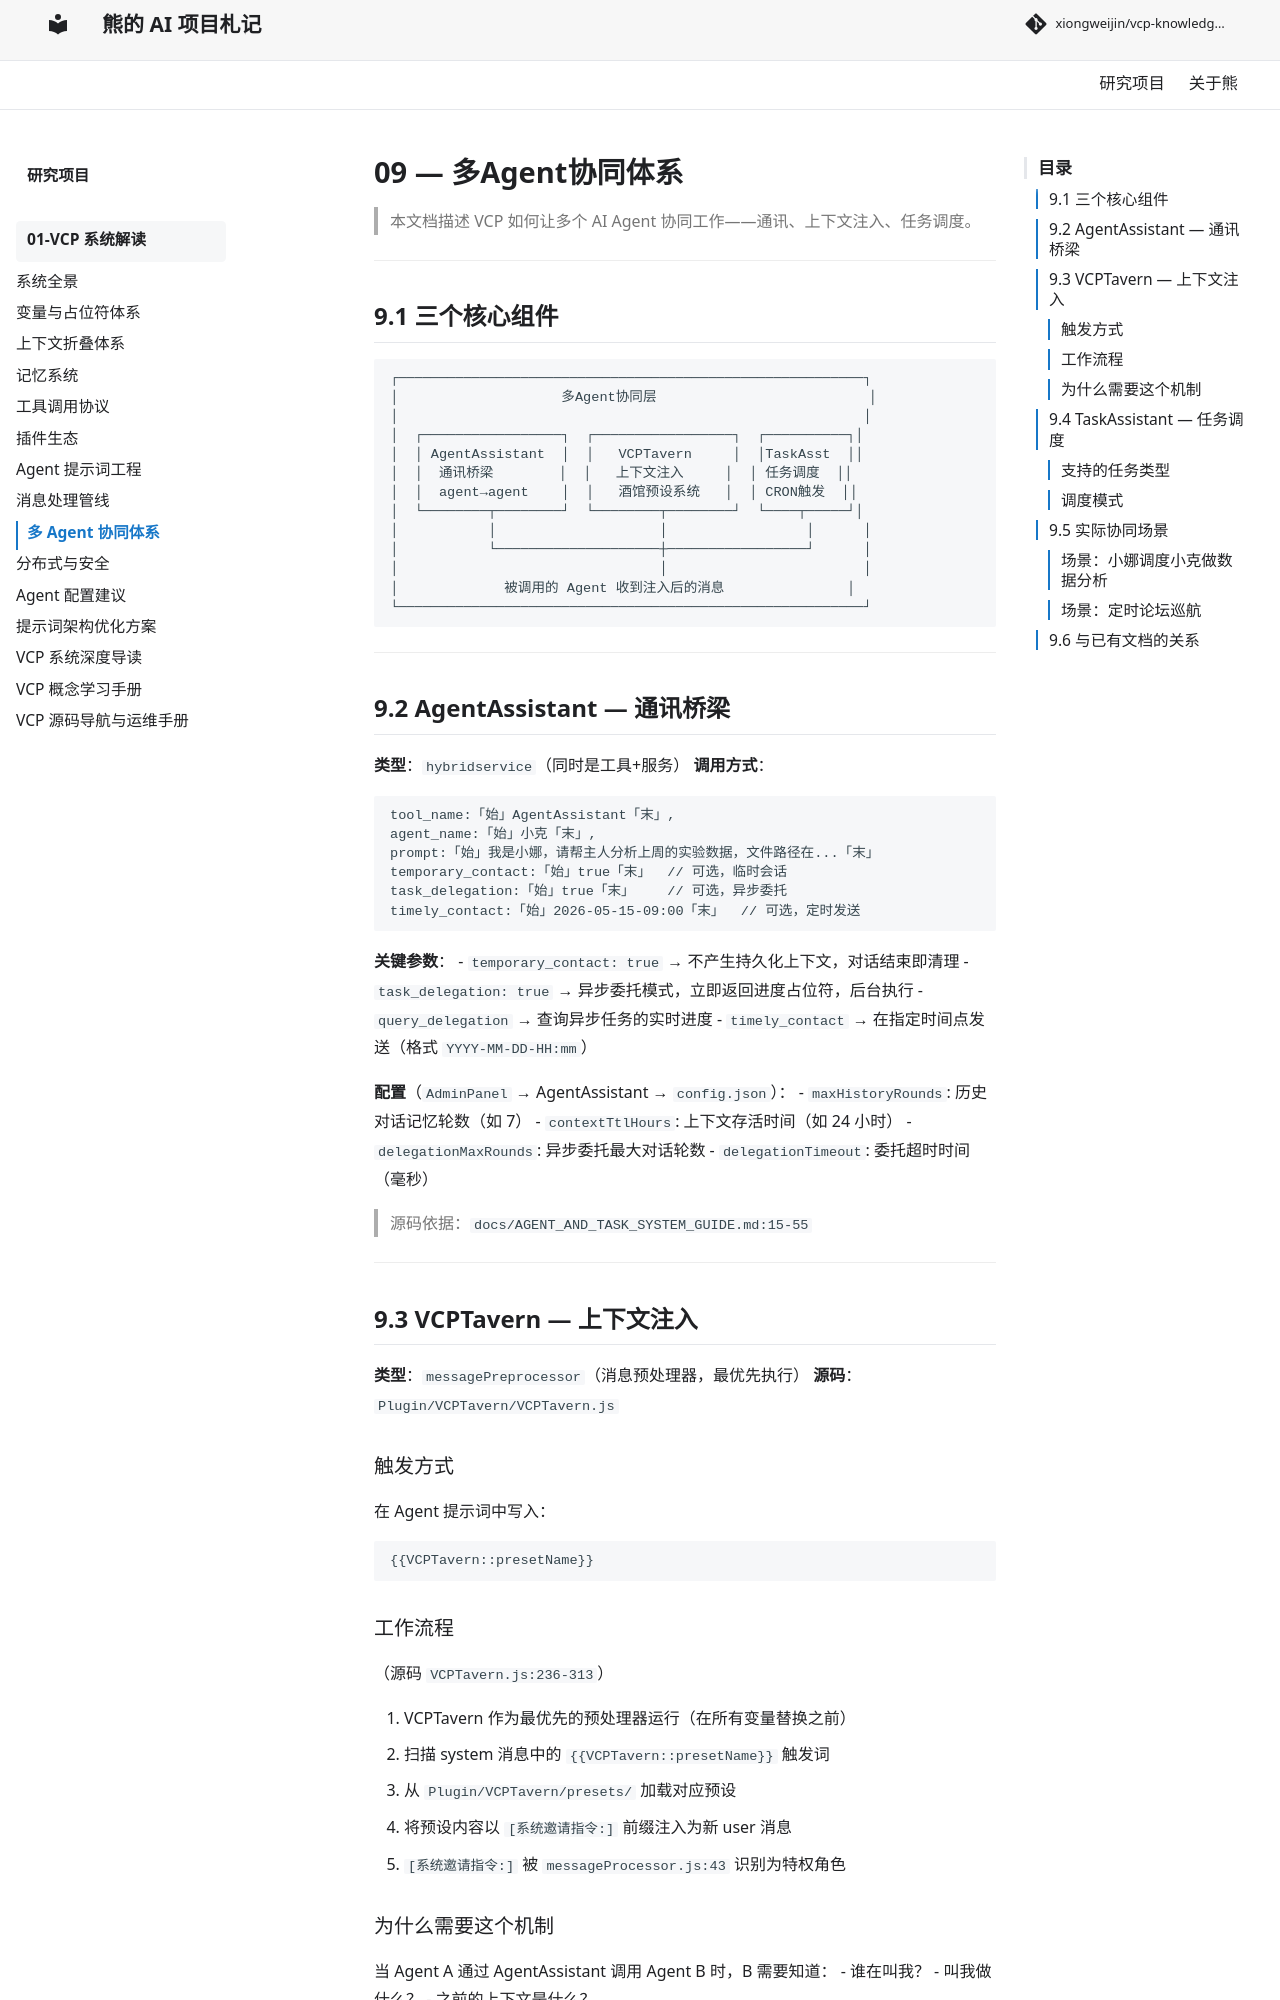

repository: xiongweijin/vcp-knowledge-site · page: vcp-system/09-multi-agent/index.html · generator: mkdocs

# 09 — 多Agent协同体系

> 本文档描述 VCP 如何让多个 AI Agent 协同工作——通讯、上下文注入、任务调度。

---

## 9.1 三个核心组件

```
┌─────────────────────────────────────────────────────────┐
│                    多Agent协同层                          │
│                                                         │
│  ┌─────────────────┐  ┌─────────────────┐  ┌──────────┐│
│  │ AgentAssistant  │  │   VCPTavern     │  │TaskAsst  ││
│  │  通讯桥梁        │  │   上下文注入     │  │ 任务调度  ││
│  │  agent→agent    │  │   酒馆预设系统   │  │ CRON触发  ││
│  └────────┬────────┘  └────────┬────────┘  └────┬─────┘│
│           │                    │                 │      │
│           └────────────────────┼─────────────────┘      │
│                                │                        │
│             被调用的 Agent 收到注入后的消息               │
└─────────────────────────────────────────────────────────┘
```

---

## 9.2 AgentAssistant — 通讯桥梁

**类型**：`hybridservice`（同时是工具+服务）
**调用方式**：

```
tool_name:「始」AgentAssistant「末」,
agent_name:「始」小克「末」,
prompt:「始」我是小娜，请帮主人分析上周的实验数据，文件路径在...「末」
temporary_contact:「始」true「末」  // 可选，临时会话
task_delegation:「始」true「末」    // 可选，异步委托
timely_contact:「始」2026-05-15-09:00「末」  // 可选，定时发送
```

**关键参数**：
- `temporary_contact: true` → 不产生持久化上下文，对话结束即清理
- `task_delegation: true` → 异步委托模式，立即返回进度占位符，后台执行
- `query_delegation` → 查询异步任务的实时进度
- `timely_contact` → 在指定时间点发送（格式 `YYYY-MM-DD-HH:mm`）

**配置**（`AdminPanel` → AgentAssistant → `config.json`）：
- `maxHistoryRounds`: 历史对话记忆轮数（如 7）
- `contextTtlHours`: 上下文存活时间（如 24 小时）
- `delegationMaxRounds`: 异步委托最大对话轮数
- `delegationTimeout`: 委托超时时间（毫秒）

> 源码依据：`docs/AGENT_AND_TASK_SYSTEM_GUIDE.md:15-55`

---
